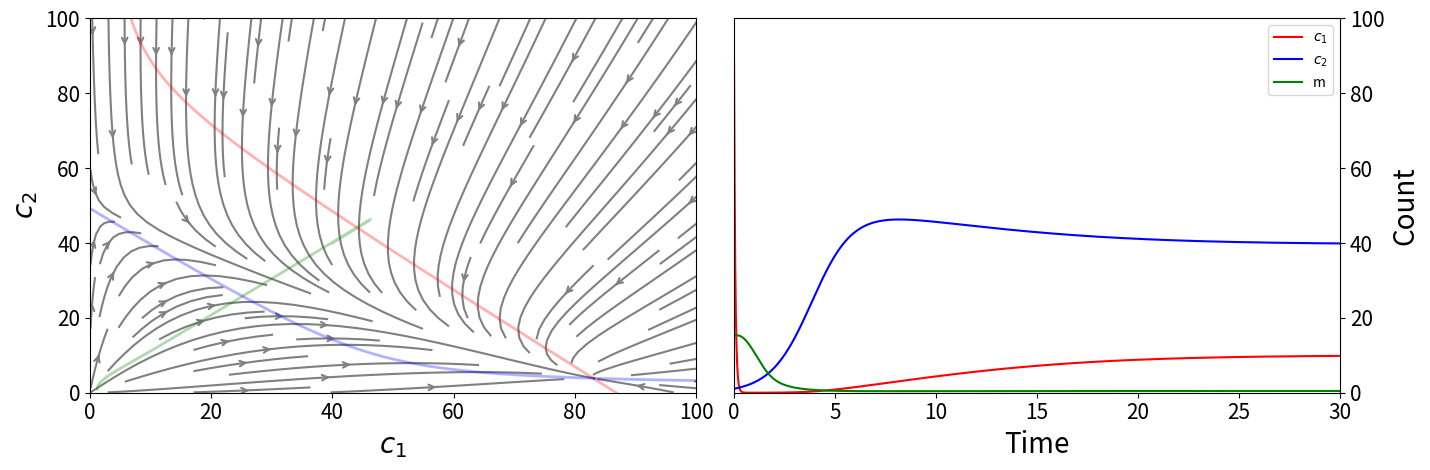

Reproduce this figure in Python.
#!./.venv/bin/python
import os
from pprint import pprint as pp
from re import I
from sys import exit

from matplotlib import pyplot as plt
from matplotlib.figure import figaspect
from matplotlib.pyplot import FuncFormatter


import numpy as np
from numpy import polynomial as npp

# from numpy.polynomial import Polynomial
from numpy import sum

# import sympy as sy

print("")


figure_path = str(os.getenv("THESIS_FIGURE_PATH"))
# figure_path = "./figs"


### Variables
# Growth Constant, same because same cell
k = np.zeros(2)
n = np.zeros(2)
w = np.zeros(2)
q = np.zeros(2)

k[0] = 1
k[1] = 1

# Population cap (purely aesthetic if n₁ = n₂)
n[0] = 90
n[1] = 50

w[0] = 0.035
w[1] = 0.015


# w[0] = 0.015
# w[1] = 0.14
# n[0] = 55
# n[1] = 85

q[0] = 0.999
q[1] = qm = 0.8


alpha = 1
c1_0 = n[0] - alpha
c2_0 = alpha
m_0 = 15.0

figure_file = os.path.join(
    figure_path,
    "nomed_phaseplane"
    + "_m0"
    + f"{m_0}"
    + "_n1"
    + f"{n[0]}"
    + "_n2"
    + f"{n[1]}"
    + "_w1"
    + f"{w[0]}"
    + "_w2"
    + f"{w[1]}",
)


pop_norm = np.sqrt(n[0] ** 2 + n[1] ** 2)
n1_wt = n[0] / pop_norm
n2_wt = n[1] / pop_norm

ct_1 = n[0] * ((k[0] - 1) / k[0])
ct_2 = n[1] * ((k[1] - 1) / k[1])

omega_1 = k[0] - w[0]
omega_2 = k[1] - w[1]

k_1 = k[0] / n[0]
k_2 = k[1] / n[1]

c1_min = w[1] / k_1
c2_min = w[0] / k_2

c1_max = omega_1 / k_1
c2_max = omega_2 / k_2

w_1 = w[0]
w_2 = w[1]

cq = sum(n) / len(n)

M = np.array(
    [
        [(omega_1 - k_1 * cq), w[1]],
        [w[0], (omega_2 - k_2 * cq)],
    ]
)


trace = M[0, 0] + M[1, 1]
det = M[0, 0] * M[1, 1] - M[0, 1] * M[1, 0]

eig1 = (-trace + np.sqrt(trace**2 - 4 * det)) / 2
eig2 = (-trace - np.sqrt(trace**2 - 4 * det)) / 2

char_M1 = M - eig1 * np.identity(2)
char_M2 = M - eig2 * np.identity(2)

state_vec = np.array([w[1] / sum(w), w[0] / sum(w)]) * n


## Polynomial


c1_coeffs = [
    n[1] * w[1],
    omega_1 - n[1] * (w[1] / n[0] + k_1),
    k_1 * ((n[1] / n[0]) - 1),
]
c2_coeffs = [
    n[0] * w[0],
    omega_2 - n[0] * (w[0] / n[1] + k_2),
    k_2 * ((n[0] / n[1]) - 1),
]

c1_poly = npp.Polynomial(
    coef=c1_coeffs,
    symbol="_c1",
)
c2_poly = npp.Polynomial(
    coef=c2_coeffs,
    symbol="_c2",
)


c1_roots = c1_poly.roots()
c2_roots = c2_poly.roots()

c1_root = [root for root in c1_roots if c1_min < root < c1_max]
c2_root = [root for root in c2_roots if c2_min < root < c2_max]


c1s = np.arange(0.1, 125, 0.5)
c2s = np.arange(0.1, 125, 0.5)

c1, c2 = np.meshgrid(c1s, c2s)


def dc1(c1, c2):
    return (omega_1 - k_1 * (c1 + c2)) * c1 + w_2 * c2


def dc2(c1, c2):
    return (omega_2 - k_2 * (c1 + c2)) * c2 + w_1 * c1


dc1_U = (omega_1 - k_1 * (c1 + c2)) * c1 + w[1] * c2
dc2_V = (omega_2 - k_2 * (c1 + c2)) * c2 + w[0] * c1


dt = 0.01
t_end = 30
t_array = np.arange(0, t_end, dt)

parameters = [k, w, q, n]


cq = sum(n) / len(n)


def step_function(xs, dt) -> np.ndarray:
    c_1, c_2, m = xs
    ct = c_1 + c_2
    # ct = cq

    c1_dot = (k[0] * (1 - ct / n[0]) - w_1) * c_1 + w_2 * c_2 - q[0] * m * c_1
    c2_dot = (k[1] * (1 - ct / n[1]) - w_2) * c_2 + w_1 * c_1
    m_dot = -q[1] * m * c_2 + m_0

    return dt * np.array([c1_dot, c2_dot, m_dot])


def integrate(initial, t_array):
    steps = np.zeros((len(t_array), 3))
    steps[0, :] = initial
    for j, _ in enumerate(t_array):
        steps[j, :] += steps[j - 1, :]
        steps[j, :] += step_function(steps[j - 1, :], dt)  # print(steps[j, :])

    return t_array, steps


init_conds1 = [c1_0, c2_0, m_0]
_, outcome1 = integrate(init_conds1, t_array)

init_conds2 = [20, 30, m_0]
_, outcome2 = integrate(init_conds2, t_array)

speed = np.sqrt(dc1_U**2 + dc2_V**2)
lw = 4 * speed / speed.max()


plt.rcParams.update(
    {
        "axes.labelsize": 20,
        "xtick.labelsize": 15,
        "ytick.labelsize": 15,
        "axes.titleweight": "bold",
    }
)


### Plotting

x_lims = 0, 100
y_lims = 0, 100

colors = ["red", "blue", "green"]
name_list = [r"$c_1$", r"$c_2$", r"m"]
solutions = [c1_root, c2_root]


w, h = figaspect(1 / 3)
fig, axes = plt.subplots(1, 2, figsize=(w, h))


for i, curve in enumerate(outcome1.T):
    # break
    # if i == 2:
    #     break
    color = colors[i]
    curve_name = name_list[i]

    # dt_curve_name = dt_name_list[i]
    # zero_line = solutions[i]

    # axes[1].hlines(
    #     zero_line,
    #     0,
    #     t_end,
    #     color=color,
    #     linestyle="dashed",
    #     linewidth=1,
    # )

    axes[1].plot(t_array, curve, label=curve_name, color=color)


total = outcome1.T[0] + outcome1.T[1]
percent_total = np.divide(outcome1.T[0], n[0]) + np.divide(outcome1.T[1], n[1])

fixed_point_tick_labels = [
    "\t" + r"$c_1^*$",
    r"$c_2^*$",
]

axes[1].set_ylim(0, np.max(n))
axes[1].set_xlim(0, t_end)

# new_y_ticks = np.append(axes[1].get_yticks(), solutions)
new_y_ticks = axes[1].get_yticks()
# new_y_ticks = np.append([0, 25, 50, 75, 100], solutions)
axes[1].set_yticks(new_y_ticks)


def fixed_point_format(val, pos):
    if val == solutions[0]:
        return fixed_point_tick_labels[0]
    elif val == solutions[1]:
        return fixed_point_tick_labels[1]
    else:
        return int(np.round(val, 3))


axes[1].yaxis.set_major_formatter(FuncFormatter(fixed_point_format))

axes[1].yaxis.tick_right()
axes[1].yaxis.set_label_position("right")

axes[1].set_xlabel("Time")
axes[1].set_ylabel("Count")

axes[1].legend(loc="upper right")


axes[0].streamplot(
    c1,
    c2,
    dc1_U,
    dc2_V,
    density=1.5,
    color="gray",
    # linewidth=lw,
    arrowstyle="->",
    # l=0.7,
    # cmap="viridis",
    # arrowsize=0,
    # broken_streamlines=False,
)


axes[0].set_xlabel(r"$c_1$")
axes[0].set_ylabel(r"$c_2$")

axes[0].set_xlim(*x_lims)
axes[0].set_ylim(*y_lims)


# c1f = omega_1 / k_1
# c2f_b = (omega_1 - k_1 * c1f) / (w[1] - c1f)


sol_alpha = 0.6


def example_plot(ax):
    ax.plot(
        outcome1[:, 0],
        outcome1[:, 1],
        color=colors[0],
        label=r"Init conds, $c_1="
        + f"{int(init_conds1[0])}"
        + "$, $c_2="
        + f"{int(init_conds1[1])}"
        + "$",
        alpha=sol_alpha,
    )
    ax.scatter(outcome1[0, 0], outcome1[0, 1], color=colors[0], alpha=sol_alpha)

    ax.plot(
        outcome2[:, 0],
        outcome2[:, 1],
        color=colors[1],
        label=r"Init conds, $c_1="
        + f"{int(init_conds2[0])}"
        + "$, $c_2="
        + f"{int(init_conds2[1])}"
        + "$",
        alpha=sol_alpha,
    )
    ax.scatter(outcome2[0, 0], outcome2[0, 1], color=colors[1], alpha=sol_alpha)


## Nullcline

# axes[0].plot([0, n[1] + m_0], [n[0] - m_0, 0])


def c1_sol(c1) -> float:
    num = -c1 * (omega_1 - k_1 * c1)
    den = w_2 - k_1 * c1
    return num / den


def c2_sol(c2) -> float:
    num = -c2 * (omega_2 - k_2 * c2)
    den = w_1 - k_2 * c2
    return num / den


def m_sol2(c1, c2) -> float:
    num = c1 * (omega_1 - k_1 * c1) + c2 * (w_2 - k_1 * c1)
    den = q[1]
    return num / den


c1_sol_array = np.arange(c1_min + 0.01, 100, 0.2)
c2_sol_array = np.arange(c2_min + 0.01, 100, 0.2)

null_alpha = 0.3
null_width = 2

# colors = ["k", "k"]


axes[0].plot(
    c1_sol_array,
    c1_sol(c1_sol_array),
    label=r"$c_1$ Nullcline",
    color=colors[0],
    alpha=null_alpha,
    linewidth=null_width,
)

# axes[0].plot(
#     c1_sol_array,
#     m_sol2(c1_sol_array, c1_sol(c1_sol_array)),
#     label=r"$c_2$ Nullcline",
#     color=colors[1],
#     alpha=null_alpha,
#     linewidth=null_width,
# )


def m_sol(c2) -> float:
    num = m_0
    den = qm * c2
    return num / den


def c2_sol2(c2) -> float:
    num = c2 * (qm * m_sol(c2) - (omega_2 - k_2 * c2))
    den = w_1 - k_2 * c2
    return num / den


axes[0].plot(
    c2_sol(c2_sol_array),
    c2_sol_array,
    label=r"$c_2$ Nullcline",
    color=colors[1],
    alpha=null_alpha,
    linewidth=null_width,
)

axes[0].plot(
    (m_0 / qm) * (1 / outcome1.T[2]),
    outcome1.T[1],
    label=r"$m$ Nullcline",
    color=colors[2],
    alpha=null_alpha,
    linewidth=null_width,
)


def plot_null(ax):
    ax.vlines(
        c1_root,
        *x_lims,
        color=colors[0],
        linestyle="--",
        alpha=null_alpha,
        zorder=11,
    )
    ax.hlines(
        c2_root,
        *y_lims,
        color=colors[1],
        linestyle="--",
        alpha=null_alpha,
        zorder=11,
    )

    ax.legend(framealpha=1, loc="upper center")


c2_test = n[1] * (1 - c1s / n[0])

origin = np.array([[0, 0], [0, 0]])
extremes = np.array([[0, n[0]], [n[1], 0]])

points = [[], []]
margin = 1 / c1.shape[0]
for i in range(c1.shape[0]):
    for j in range(c1.shape[1]):
        c1_norm = c1[i, j] / n[0]
        c2_norm = c2[i, j] / n[1]

        c_sum = c1_norm + c2_norm
        # print(c_sum)

        if 1 - margin <= c_sum <= 1 + margin:
            points[0].append(c1[i, j])
            points[1].append(c2[i, j])
        else:
            continue


# ax1.yaxis.set_ticklabels()

# solutions =


# new_x_ticks = np.append(axes[0].get_xticks(), c1_root)
# new_y_ticks = np.append(axes[0].get_yticks(), c2_root)

new_x_ticks = axes[0].get_xticks()
new_y_ticks = axes[0].get_yticks()

axes[0].set_xticks(new_x_ticks)
axes[0].set_yticks(new_y_ticks)


fixed_point_tick_labels = [r"$c_1^*$", r"$c_2^*$"]
# fixed_point_tick_labels = [r"$c_1^* =" + f"{round(c1_root[0], 2)}" + r"$", r"$c_2^* =" + f"{round(c2_root[0], 2)}" + r"$",]

# plot_null(axes[0])


def x_format(val, pos):
    if val == c1_root:
        return fixed_point_tick_labels[0]
    else:
        return int(val)


def y_format(val, pos):
    if val == c2_root:
        return fixed_point_tick_labels[1]
    else:
        return int(val)


# print((outcome1.T[0][-1] + outcome1.T[1][-1]) / n[0])
# print(outcome1.T[0][-1] / n[0] + outcome1.T[1][-1] / n[1])

# print(c2_root)


axes[0].xaxis.set_major_formatter(FuncFormatter(x_format))
axes[0].yaxis.set_major_formatter(FuncFormatter(y_format))


plt.tight_layout()


# plt.savefig(figure_file + ".pdf", format="pdf")
plt.show()
